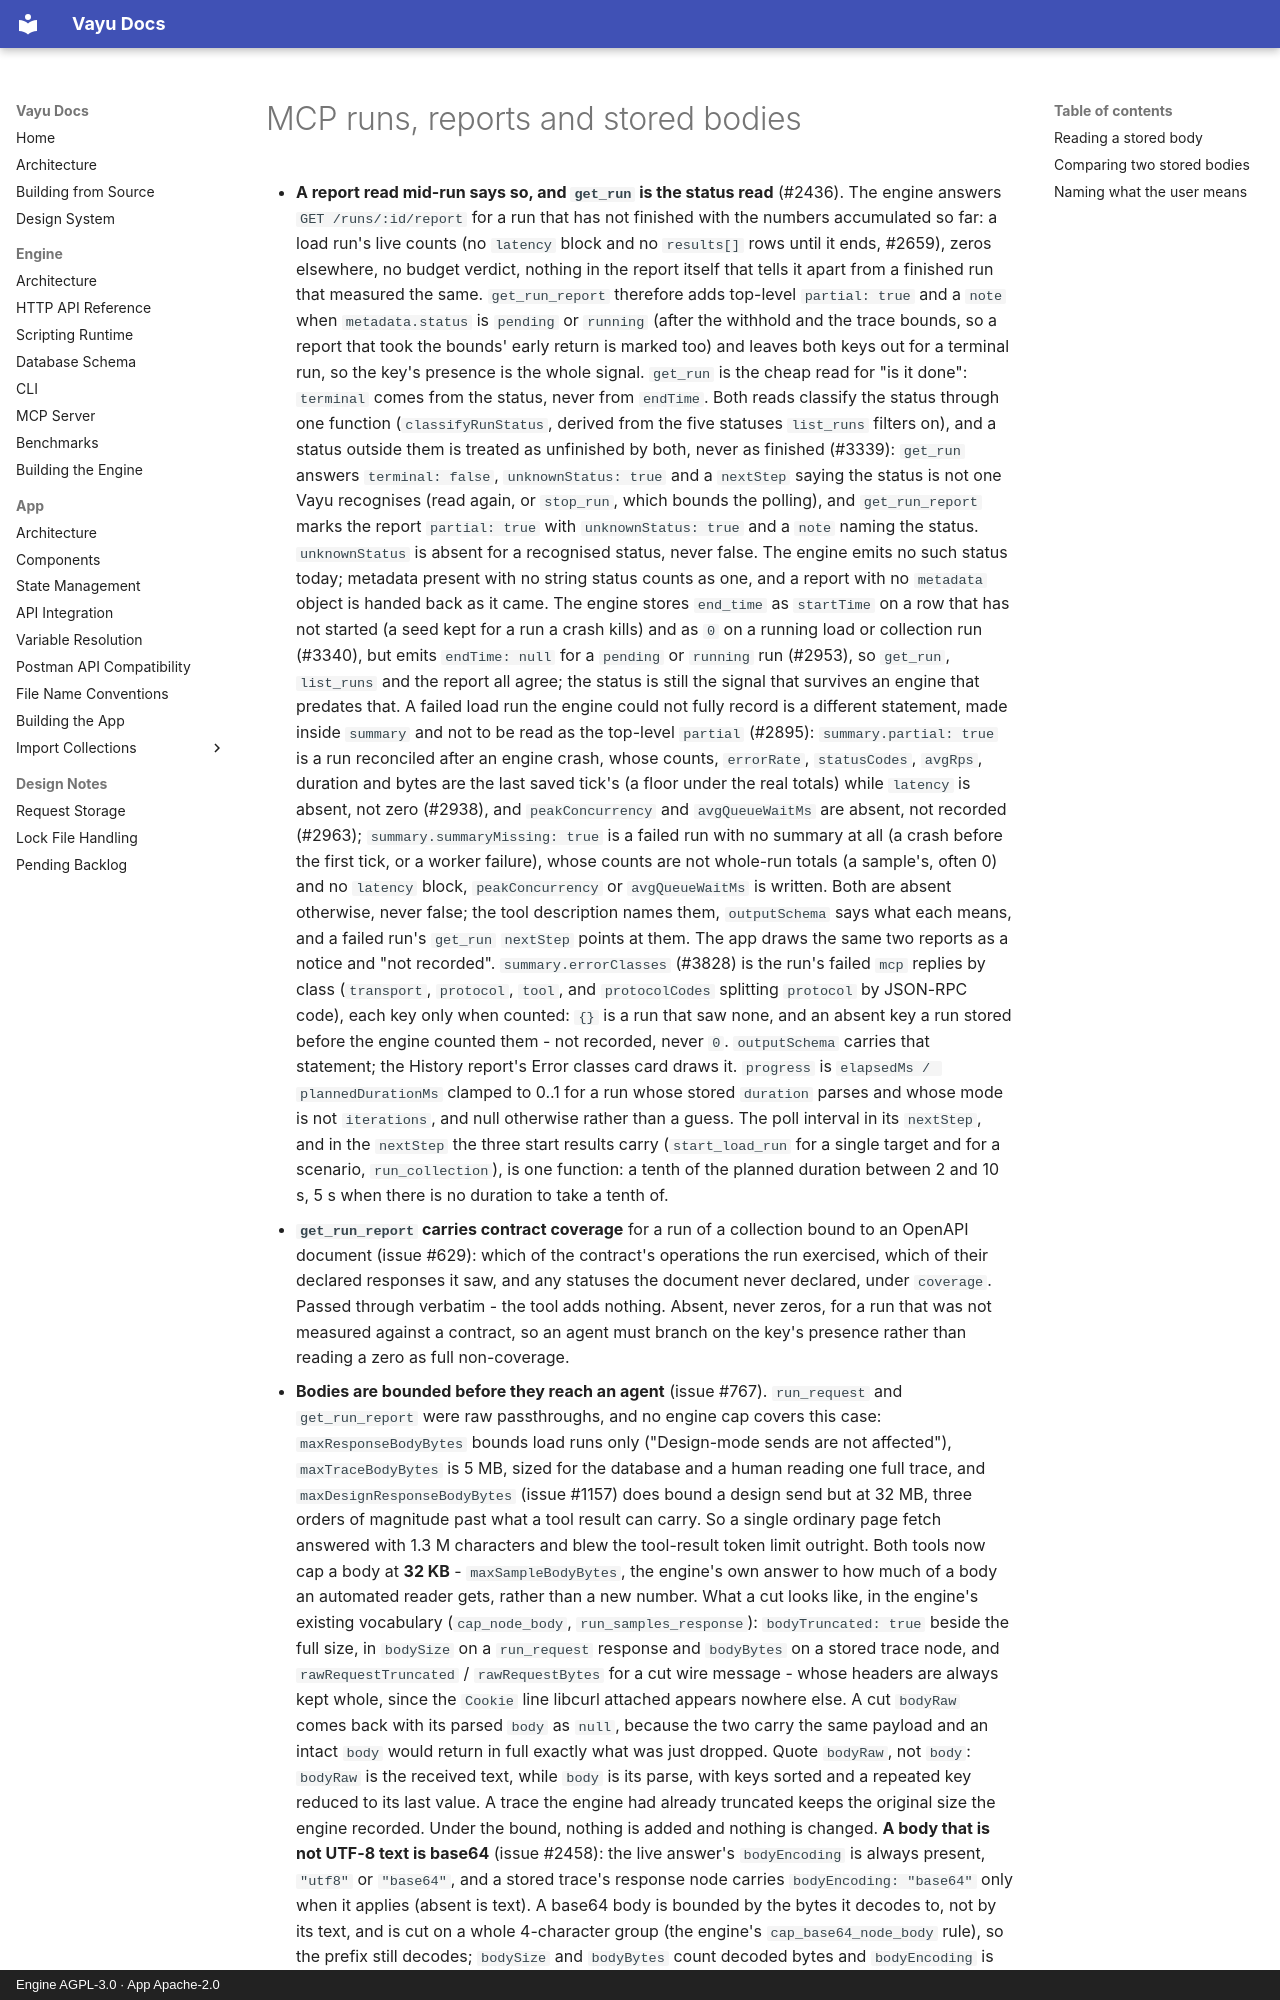

repository: athrvk/vayu · page: engine/mcp/runs-and-reports/index.html · generator: mkdocs · copyright: Engine AGPL-3.0 · App Apache-2.0

---
description: >-
  Notes on the MCP tools that read runs, reports, traces and stored bodies, and the references an agent is given for what the user has open.
---

# MCP runs, reports and stored bodies
